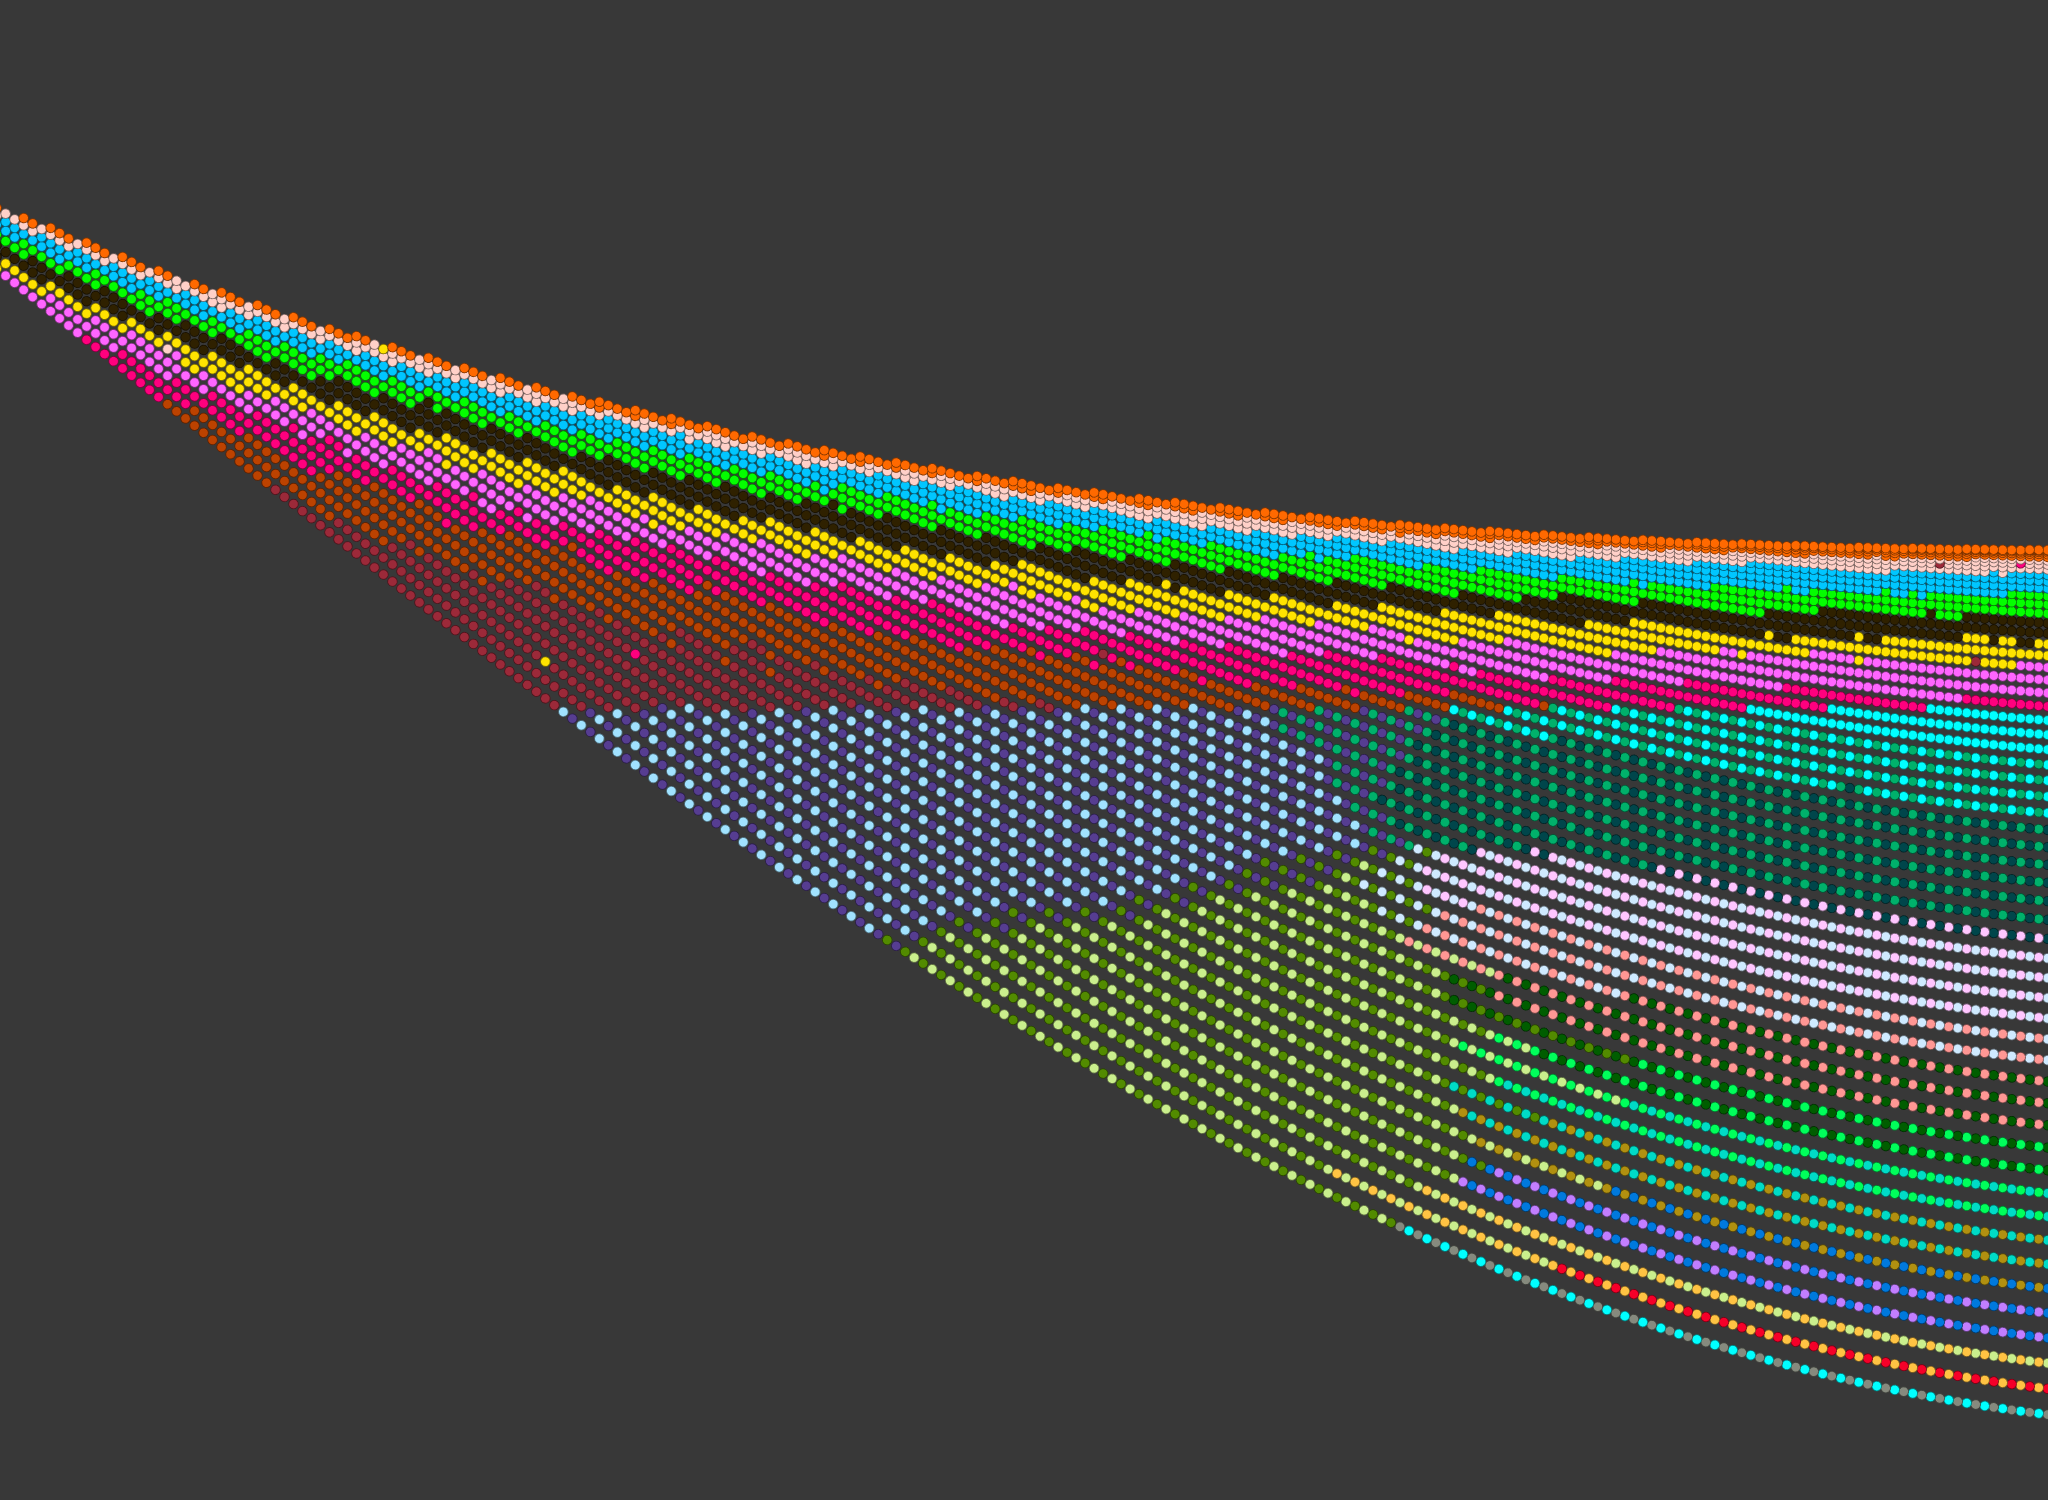

Data behind this chart, as committed beside it:
id, bin
1, 17
2, 18
3, 17
4, 18
5, 17
6, 18
7, 17
8, 18
9, 17
10, 18
11, 17
12, 18
13, 17
14, 18
15, 17
16, 18
17, 17
18, 18
19, 17
20, 18
21, 17
22, 18
23, 17
24, 18
25, 17
26, 18
27, 17
28, 18
29, 17
30, 18
31, 17
32, 18
33, 17
34, 18
35, 20
36, 14
37, 20
38, 14
39, 17
40, 20
41, 14
42, 20
43, 14
44, 20
45, 18
46, 14
47, 20
48, 14
49, 20
50, 17
51, 14
52, 20
53, 18
54, 14
55, 20
56, 14
57, 17
58, 20
59, 14
60, 18
... 9,330 more rows
